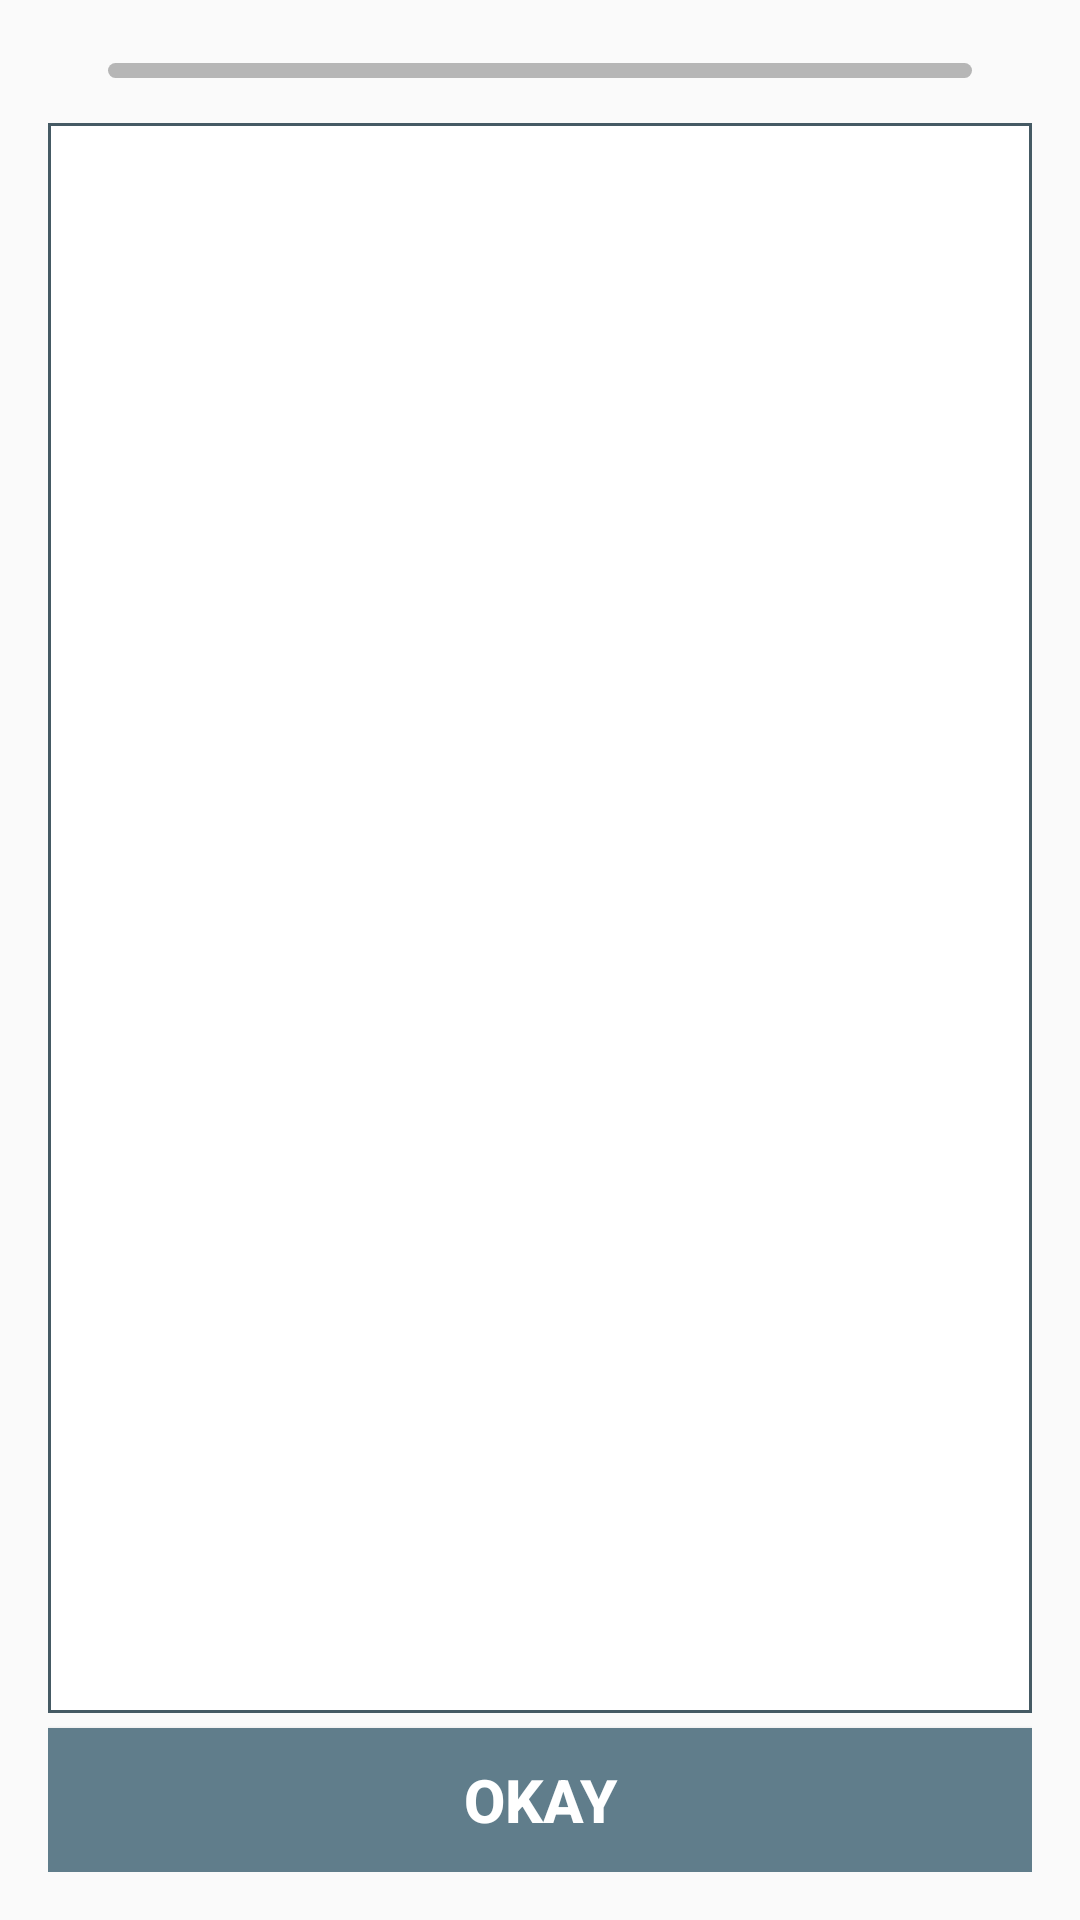

Android layout source for this screen:
<!-- AndroidManifest.xml: application theme AppTheme -->
<!-- res/layout/fragment_answer_poll.xml -->
<?xml version="1.0" encoding="utf-8"?>
<RelativeLayout xmlns:android="http://schemas.android.com/apk/res/android"
    android:orientation="vertical"
    android:layout_width="match_parent"
    android:layout_height="match_parent"
    android:padding="16dp">

    <LinearLayout
        android:id="@+id/labels"
        android:layout_width="match_parent"
        android:layout_height="wrap_content"
        android:paddingLeft="20dp"
        android:paddingRight="20dp"
        android:orientation="horizontal">

    </LinearLayout>

    <ProgressBar
        style="@style/Base.Widget.AppCompat.ProgressBar.Horizontal"
        android:indeterminate="false"
        android:paddingLeft="20dp"
        android:paddingRight="20dp"
        android:layout_width="match_parent"
        android:layout_height="wrap_content"
        android:layout_below="@+id/labels"
        android:layout_marginBottom="10dp"
        android:layout_marginTop="5dp"
        android:id="@+id/progress"
        android:maxHeight="5dip"
        android:minHeight="5dip"
        android:progressDrawable="@drawable/progress_green"/>

    <TextSwitcher
        android:layout_width="match_parent"
        android:layout_height="wrap_content"
        android:layout_below="@+id/progress"
        android:layout_above="@+id/confirm"
        android:background="@drawable/border"
        android:layout_marginBottom="5dp"
        android:layout_marginTop="5dp"
        android:id="@+id/text_switcher" >
    </TextSwitcher>

    <Button
        android:layout_alignParentBottom="true"
        android:background="@drawable/button"
        android:id="@+id/confirm"
        android:layout_width="match_parent"
        android:layout_height="wrap_content"
        android:text="@string/ok_button"
        android:textColor="@color/white"
        android:textStyle="bold"
        android:textSize="20sp"
        android:layout_margin="0dp"
        android:textAllCaps="true"/>

    <LinearLayout
        android:id="@+id/done"
        android:layout_width="wrap_content"
        android:layout_height="wrap_content"
        android:layout_centerInParent="true"
        android:orientation="vertical"
        android:visibility="invisible">
        <ImageView
            android:layout_width="100dp"
            android:layout_height="100dp"
            android:src="@drawable/ic_checkmark_flat"/>
        <TextView
            android:layout_gravity="center_horizontal"
            android:textSize="20sp"
            android:padding="8dp"
            android:textStyle="bold"
            android:layout_width="wrap_content"
            android:layout_height="wrap_content"
            android:text="All done."/>
    </LinearLayout>

</RelativeLayout>
<!-- resources referenced by this layout -->
<resources>
  <color name="white">#FFFFFF</color>
  <!-- drawable border (drawable) -->
  <?xml version="1.0" encoding="utf-8"?>
  <shape xmlns:android="http://schemas.android.com/apk/res/android">
      <stroke android:color="@color/colorPrimaryDark" android:width="1dp" />
      <solid android:color="@color/white" />
  </shape>
  <!-- drawable button (drawable) -->
  <?xml version="1.0" encoding="utf-8"?>
  <selector xmlns:android="http://schemas.android.com/apk/res/android">
      <item android:drawable="@color/colorPrimaryDark" android:state_pressed="true" />
      <item android:drawable="@color/divider" android:state_enabled="false" />
      <item android:drawable="@color/colorPrimary" />
  </selector>
  <!-- drawable ic_checkmark_flat: png bitmap (drawable-hdpi, 4256 bytes) -->
  <!-- drawable progress_green (drawable) -->
  <?xml version="1.0" encoding="utf-8"?>
  <layer-list xmlns:android="http://schemas.android.com/apk/res/android">
      <item android:id="@android:id/background">
          <shape>
              <corners android:radius="3dip" />
              <solid android:color="@color/divider" />
          </shape>
      </item>
  
      <item android:id="@android:id/progress">
          <clip>
              <shape>
                  <corners android:radius="3dip" />
                  <solid android:color="#2DCB70" />
              </shape>
          </clip>
      </item>
  
  </layer-list>
  <string name="ok_button">Okay</string>
  <style name="AppTheme" parent="Theme.AppCompat.Light.DarkActionBar">
          
          <item name="android:textColorPrimary">@color/primary_text</item>
          <item name="android:textColorSecondary">@color/secondary_text</item>
          <item name="colorPrimary">@color/colorPrimary</item>
          <item name="colorPrimaryDark">@color/colorPrimaryDark</item>
          <item name="colorAccent">@color/colorAccent</item>
          <item name="windowActionModeOverlay">true</item>
          <item name="preferenceTheme">@style/AppTheme.Preference</item>
      </style>
  <color name="colorPrimaryDark">#455A64</color>
  <color name="divider">#B6B6B6</color>
  <color name="colorPrimary">#607D8B</color>
  <color name="primary_text">#212121</color>
  <color name="secondary_text">#727272</color>
  <color name="colorAccent">#FFC107</color>
  <style name="AppTheme.Preference" parent="@style/PreferenceThemeOverlay" />
</resources>
